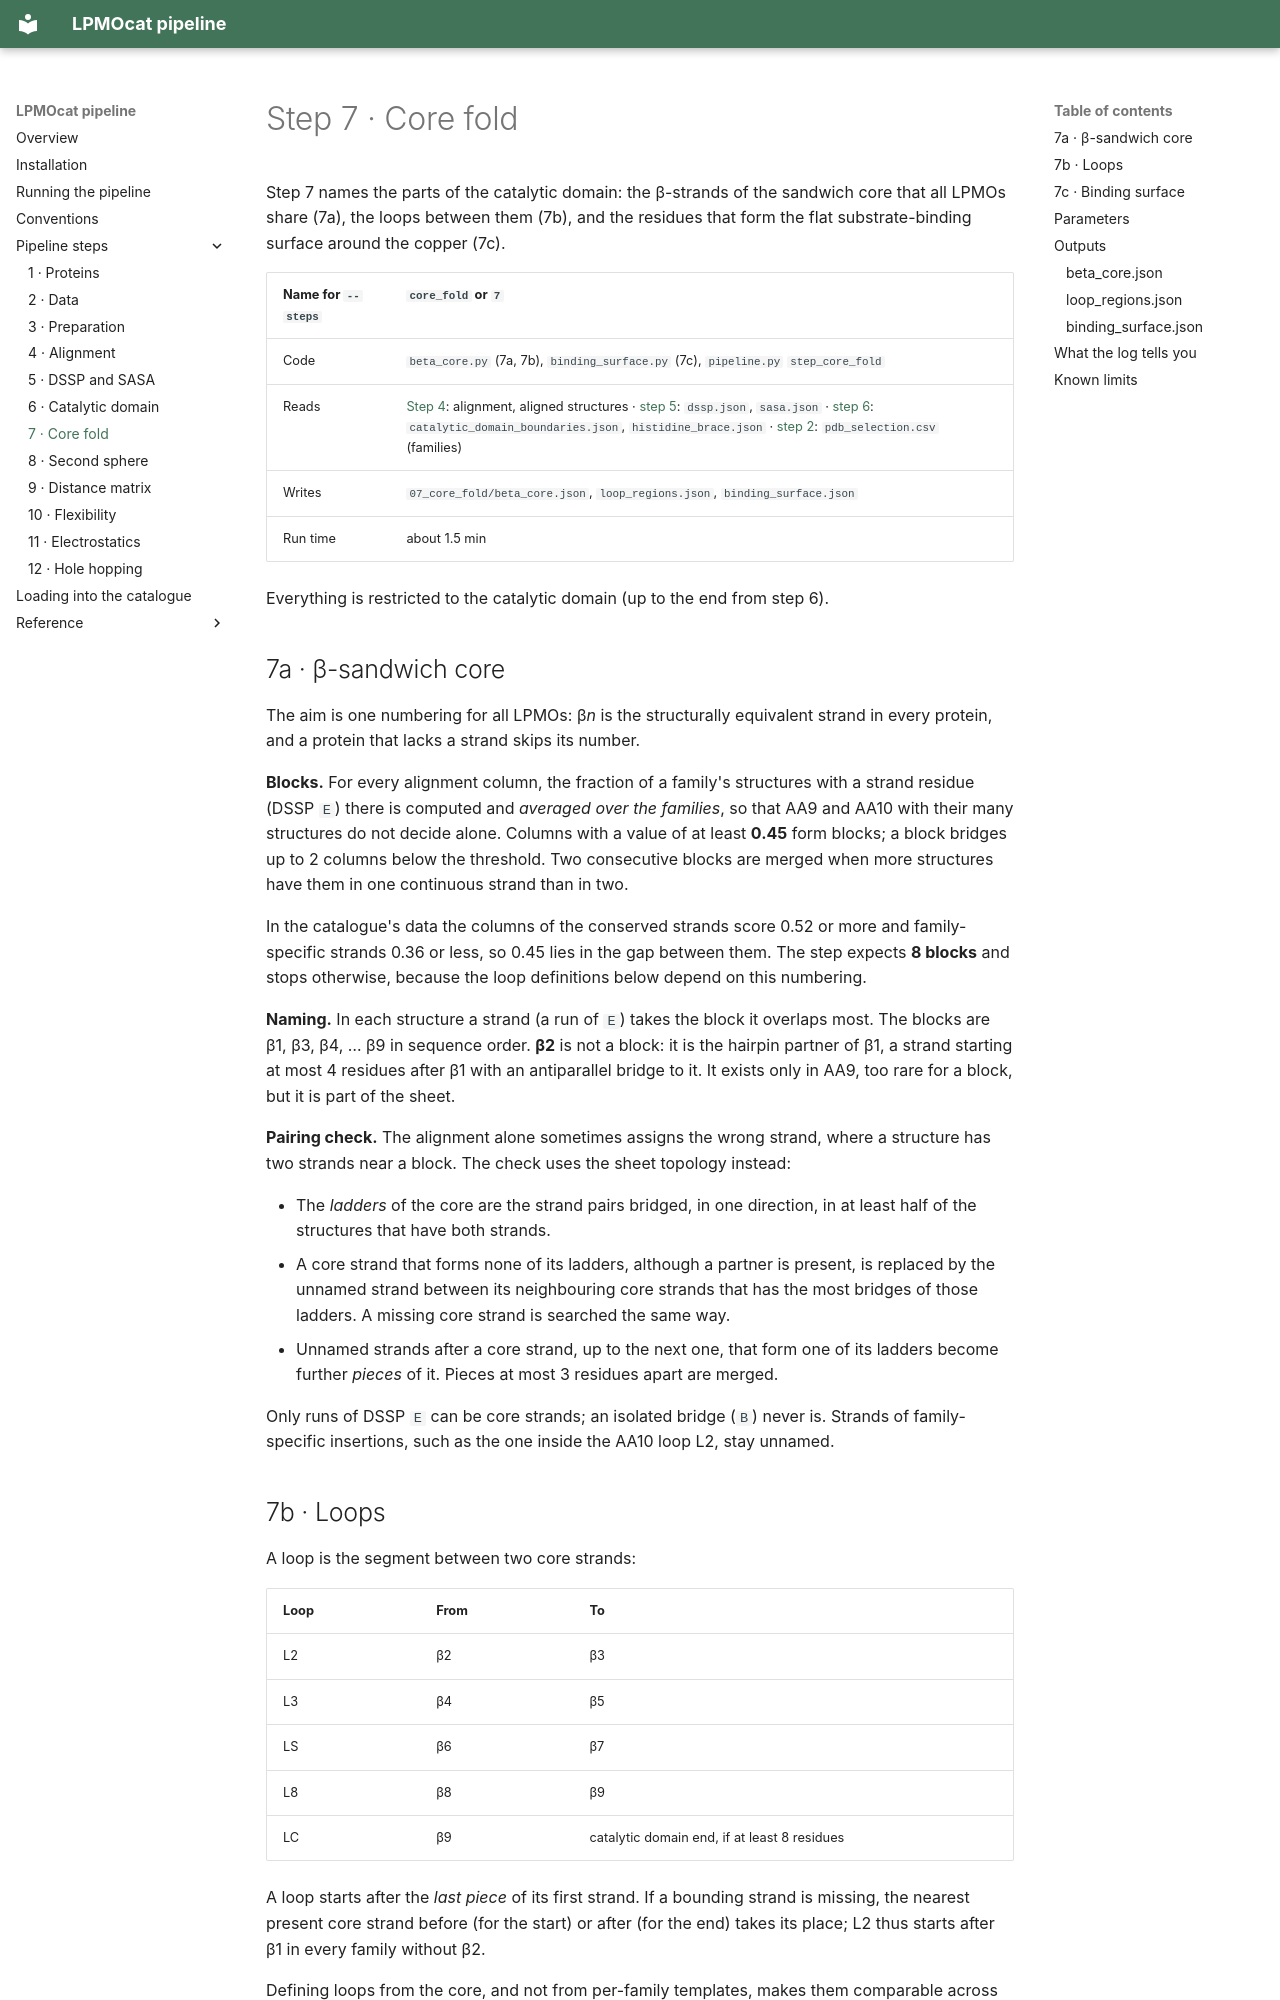

repository: TUNNELING-GROUP/LPMOcat · page: steps/07-core-fold/index.html · generator: mkdocs

# Step 7 · Core fold

Step 7 names the parts of the catalytic domain: the β-strands of the sandwich core that all
LPMOs share (7a), the loops between them (7b), and the residues that form the flat
substrate-binding surface around the copper (7c).

| Name for `--steps` | `core_fold` or `7` |
| --- | --- |
| Code | `beta_core.py` (7a, 7b), `binding_surface.py` (7c), `pipeline.py` `step_core_fold` |
| Reads | [Step 4](04-alignment.md): alignment, aligned structures · [step 5](05-dssp-sasa.md): `dssp.json`, `sasa.json` · [step 6](06-catalytic-domain.md): `catalytic_domain_boundaries.json`, `histidine_brace.json` · [step 2](02-data.md): `pdb_selection.csv` (families) |
| Writes | `07_core_fold/beta_core.json`, `loop_regions.json`, `binding_surface.json` |
| Run time | about 1.5 min |

Everything is restricted to the catalytic domain (up to the end from step 6).

## 7a · β-sandwich core

The aim is one numbering for all LPMOs: β*n* is the structurally equivalent strand in every
protein, and a protein that lacks a strand skips its number.

**Blocks.** For every alignment column, the fraction of a family's structures with a strand
residue (DSSP `E`) there is computed and *averaged over the families*, so that AA9 and AA10
with their many structures do not decide alone. Columns with a value of at least **0.45**
form blocks; a block bridges up to 2 columns below the threshold. Two consecutive blocks are
merged when more structures have them in one continuous strand than in two.

In the catalogue's data the columns of the conserved strands score 0.52 or more and
family-specific strands 0.36 or less, so 0.45 lies in the gap between them. The step expects **8 blocks**
and stops otherwise, because the loop definitions below depend on this numbering.

**Naming.** In each structure a strand (a run of `E`) takes the block it overlaps most. The
blocks are β1, β3, β4, … β9 in sequence order. **β2** is not a block: it is the hairpin
partner of β1, a strand starting at most 4 residues after β1 with an antiparallel bridge to
it. It exists only in AA9, too rare for a block, but it is part of the sheet.

**Pairing check.** The alignment alone sometimes assigns the wrong strand, where a structure
has two strands near a block. The check uses the sheet topology instead:

- The *ladders* of the core are the strand pairs bridged, in one direction, in at least half
  of the structures that have both strands.
- A core strand that forms none of its ladders, although a partner is present, is replaced
  by the unnamed strand between its neighbouring core strands that has the most bridges of
  those ladders. A missing core strand is searched the same way.
- Unnamed strands after a core strand, up to the next one, that form one of its ladders
  become further *pieces* of it. Pieces at most 3 residues apart are merged.

Only runs of DSSP `E` can be core strands; an isolated bridge (`B`) never is. Strands of
family-specific insertions, such as the one inside the AA10 loop L2, stay unnamed.
